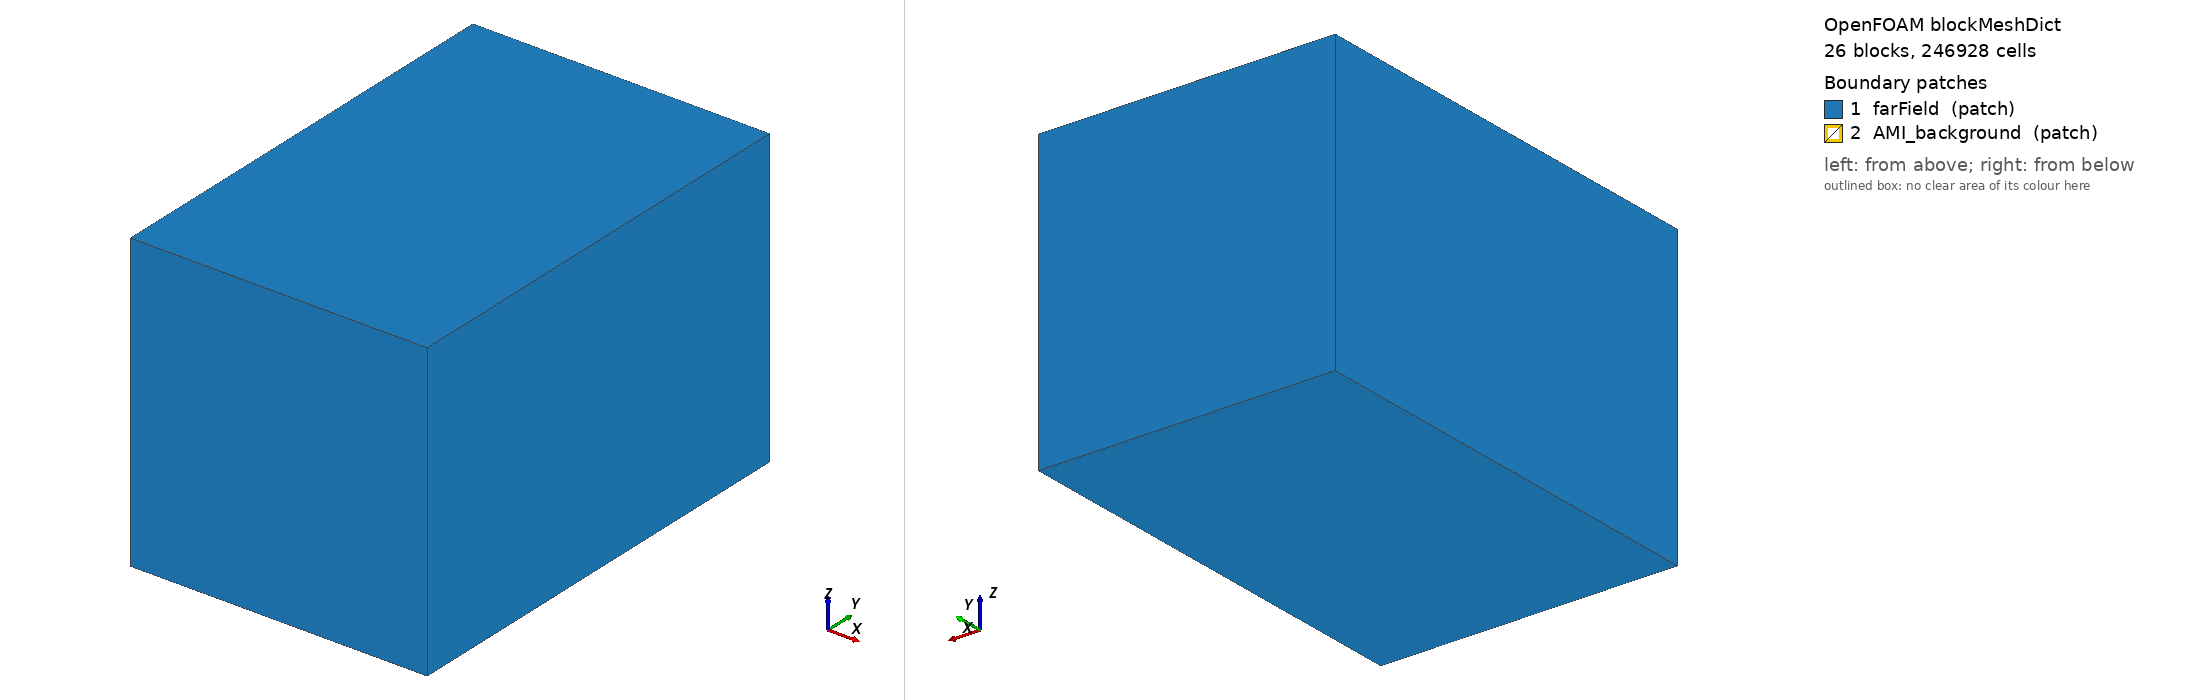

OpenFOAM case: the mesh blockMesh builds from blockMeshDict, 26 block(s), 246928 cells. Boundary patches (legend numbers): 1 farField (patch), 2 AMI_background (patch). Left view from above one corner, right view from below the opposite corner. Boundary conditions: 0 field file(s) under 0/; 0 of 2 drawn patches have an entry in a shipped field file.

=== system/blockMeshDict ===
FoamFile
{
    version 2.0;
    format ascii;
    class dictionary;
    object blockMeshDict;
}

scaleToMeters 1;

vertices
(
    (-0.500000 -0.500000 -0.500000)
    (-0.500000 -0.500000 -0.055000)
    (-0.500000 -0.500000 0.055000)
    (-0.500000 -0.500000 0.500000)
    (-0.500000 -0.025000 -0.500000)
    (-0.500000 -0.025000 -0.055000)
    (-0.500000 -0.025000 0.055000)
    (-0.500000 -0.025000 0.500000)
    (-0.500000 0.025000 -0.500000)
    (-0.500000 0.025000 -0.055000)
    (-0.500000 0.025000 0.055000)
    (-0.500000 0.025000 0.500000)
    (-0.500000 1.000000 -0.500000)
    (-0.500000 1.000000 -0.055000)
    (-0.500000 1.000000 0.055000)
    (-0.500000 1.000000 0.500000)
    (-0.055000 -0.500000 -0.500000)
    (-0.055000 -0.500000 -0.055000)
    (-0.055000 -0.500000 0.055000)
    (-0.055000 -0.500000 0.500000)
    (-0.055000 -0.025000 -0.500000)
    (-0.055000 -0.025000 -0.055000)
    (-0.055000 -0.025000 0.055000)
    (-0.055000 -0.025000 0.500000)
    (-0.055000 0.025000 -0.500000)
    (-0.055000 0.025000 -0.055000)
    (-0.055000 0.025000 0.055000)
    (-0.055000 0.025000 0.500000)
    (-0.055000 1.000000 -0.500000)
    (-0.055000 1.000000 -0.055000)
    (-0.055000 1.000000 0.055000)
    (-0.055000 1.000000 0.500000)
    (0.055000 -0.500000 -0.500000)
    (0.055000 -0.500000 -0.055000)
    (0.055000 -0.500000 0.055000)
    (0.055000 -0.500000 0.500000)
    (0.055000 -0.025000 -0.500000)
    (0.055000 -0.025000 -0.055000)
    (0.055000 -0.025000 0.055000)
    (0.055000 -0.025000 0.500000)
    (0.055000 0.025000 -0.500000)
    (0.055000 0.025000 -0.055000)
    (0.055000 0.025000 0.055000)
    (0.055000 0.025000 0.500000)
    (0.055000 1.000000 -0.500000)
    (0.055000 1.000000 -0.055000)
    (0.055000 1.000000 0.055000)
    (0.055000 1.000000 0.500000)
    (0.500000 -0.500000 -0.500000)
    (0.500000 -0.500000 -0.055000)
    (0.500000 -0.500000 0.055000)
    (0.500000 -0.500000 0.500000)
    (0.500000 -0.025000 -0.500000)
    (0.500000 -0.025000 -0.055000)
    (0.500000 -0.025000 0.055000)
    (0.500000 -0.025000 0.500000)
    (0.500000 0.025000 -0.500000)
    (0.500000 0.025000 -0.055000)
    (0.500000 0.025000 0.055000)
    (0.500000 0.025000 0.500000)
    (0.500000 1.000000 -0.500000)
    (0.500000 1.000000 -0.055000)
    (0.500000 1.000000 0.055000)
    (0.500000 1.000000 0.500000)
);

blocks
(
    hex (0 16 20 4 1 17 21 5) (20 22 20) simpleGrading (0.15 0.15 0.15)
    hex (1 17 21 5 2 18 22 6) (20 22 22) simpleGrading (0.15 0.15 1)
    hex (2 18 22 6 3 19 23 7) (20 22 20) simpleGrading (0.15 0.15 6.67)
    hex (4 20 24 8 5 21 25 9) (20 14 20) simpleGrading (0.15 1 0.15)
    hex (5 21 25 9 6 22 26 10) (20 14 22) simpleGrading (0.15 1 1)
    hex (6 22 26 10 7 23 27 11) (20 14 20) simpleGrading (0.15 1 6.67)
    hex (8 24 28 12 9 25 29 13) (20 30 20) simpleGrading (0.15 8.0 0.15)
    hex (9 25 29 13 10 26 30 14) (20 30 22) simpleGrading (0.15 8.0 1)
    hex (10 26 30 14 11 27 31 15) (20 30 20) simpleGrading (0.15 8.0 6.67)
    hex (16 32 36 20 17 33 37 21) (22 22 20) simpleGrading (1 0.15 0.15)
    hex (17 33 37 21 18 34 38 22) (22 22 22) simpleGrading (1 0.15 1)
    hex (18 34 38 22 19 35 39 23) (22 22 20) simpleGrading (1 0.15 6.67)
    hex (20 36 40 24 21 37 41 25) (22 14 20) simpleGrading (1 1 0.15)
    hex (22 38 42 26 23 39 43 27) (22 14 20) simpleGrading (1 1 6.67)
    hex (24 40 44 28 25 41 45 29) (22 30 20) simpleGrading (1 8.0 0.15)
    hex (25 41 45 29 26 42 46 30) (22 30 22) simpleGrading (1 8.0 1)
    hex (26 42 46 30 27 43 47 31) (22 30 20) simpleGrading (1 8.0 6.67)
    hex (32 48 52 36 33 49 53 37) (20 22 20) simpleGrading (6.67 0.15 0.15)
    hex (33 49 53 37 34 50 54 38) (20 22 22) simpleGrading (6.67 0.15 1)
    hex (34 50 54 38 35 51 55 39) (20 22 20) simpleGrading (6.67 0.15 6.67)
    hex (36 52 56 40 37 53 57 41) (20 14 20) simpleGrading (6.67 1 0.15)
    hex (37 53 57 41 38 54 58 42) (20 14 22) simpleGrading (6.67 1 1)
    hex (38 54 58 42 39 55 59 43) (20 14 20) simpleGrading (6.67 1 6.67)
    hex (40 56 60 44 41 57 61 45) (20 30 20) simpleGrading (6.67 8.0 0.15)
    hex (41 57 61 45 42 58 62 46) (20 30 22) simpleGrading (6.67 8.0 1)
    hex (42 58 62 46 43 59 63 47) (20 30 20) simpleGrading (6.67 8.0 6.67)
);

edges
(
);

boundary
(
    farField
    {
        type patch;
        faces
        (
            (0 1 5 4)
            (0 16 17 1)
            (0 4 20 16)
            (1 2 6 5)
            (1 17 18 2)
            (2 3 7 6)
            (2 18 19 3)
            (3 19 23 7)
            (4 5 9 8)
            (4 8 24 20)
            (5 6 10 9)
            (6 7 11 10)
            (7 23 27 11)
            (8 9 13 12)
            (12 13 29 28)
            (8 12 28 24)
            (9 10 14 13)
            (13 14 30 29)
            (10 11 15 14)
            (14 15 31 30)
            (11 27 31 15)
            (16 32 33 17)
            (16 20 36 32)
            (17 33 34 18)
            (18 34 35 19)
            (19 35 39 23)
            (20 24 40 36)
            (23 39 43 27)
            (28 29 45 44)
            (24 28 44 40)
            (29 30 46 45)
            (30 31 47 46)
            (27 43 47 31)
            (48 52 53 49)
            (32 48 49 33)
            (32 36 52 48)
            (49 53 54 50)
            (33 49 50 34)
            (50 54 55 51)
            (34 50 51 35)
            (35 51 55 39)
            (52 56 57 53)
            (36 40 56 52)
            (53 57 58 54)
            (54 58 59 55)
            (39 55 59 43)
            (56 60 61 57)
            (44 45 61 60)
            (40 44 60 56)
            (57 61 62 58)
            (45 46 62 61)
            (58 62 63 59)
            (46 47 63 62)
            (43 59 63 47)
        );
    }
    AMI_background
    {
        type patch;
        faces
        (
            (21 25 26 22)
            (21 22 38 37)
            (21 37 41 25)
            (22 26 42 38)
            (25 41 42 26)
            (37 38 42 41)
        );
    }
);

mergePatchPairs
(
);


=== system/controlDict ===
FoamFile
{
    version 2.0;
    format  ascii;
    class   dictionary;
    object  controlDict;
}

application     blockMesh;
startFrom       startTime;
startTime       0;
stopAt          endTime;
endTime         1;
deltaT          1;
writeControl    timeStep;
writeInterval   1;
purgeWrite      0;
writeFormat     binary;
writePrecision  7;
writeCompression off;
timeFormat      general;
timePrecision   6;
runTimeModifiable true;
